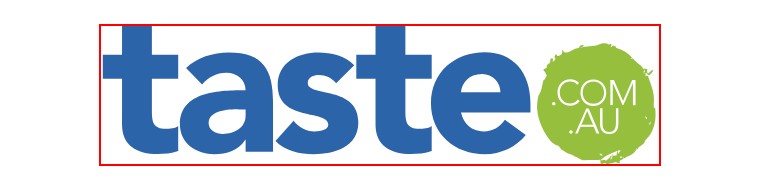
Task: Robotic Enterprise Framework
Workflow: Sequence_Launch_Test_Site

Step 1: find the image in window 'Recipes, recipes and recipes - Taste' (chrome.exe)
